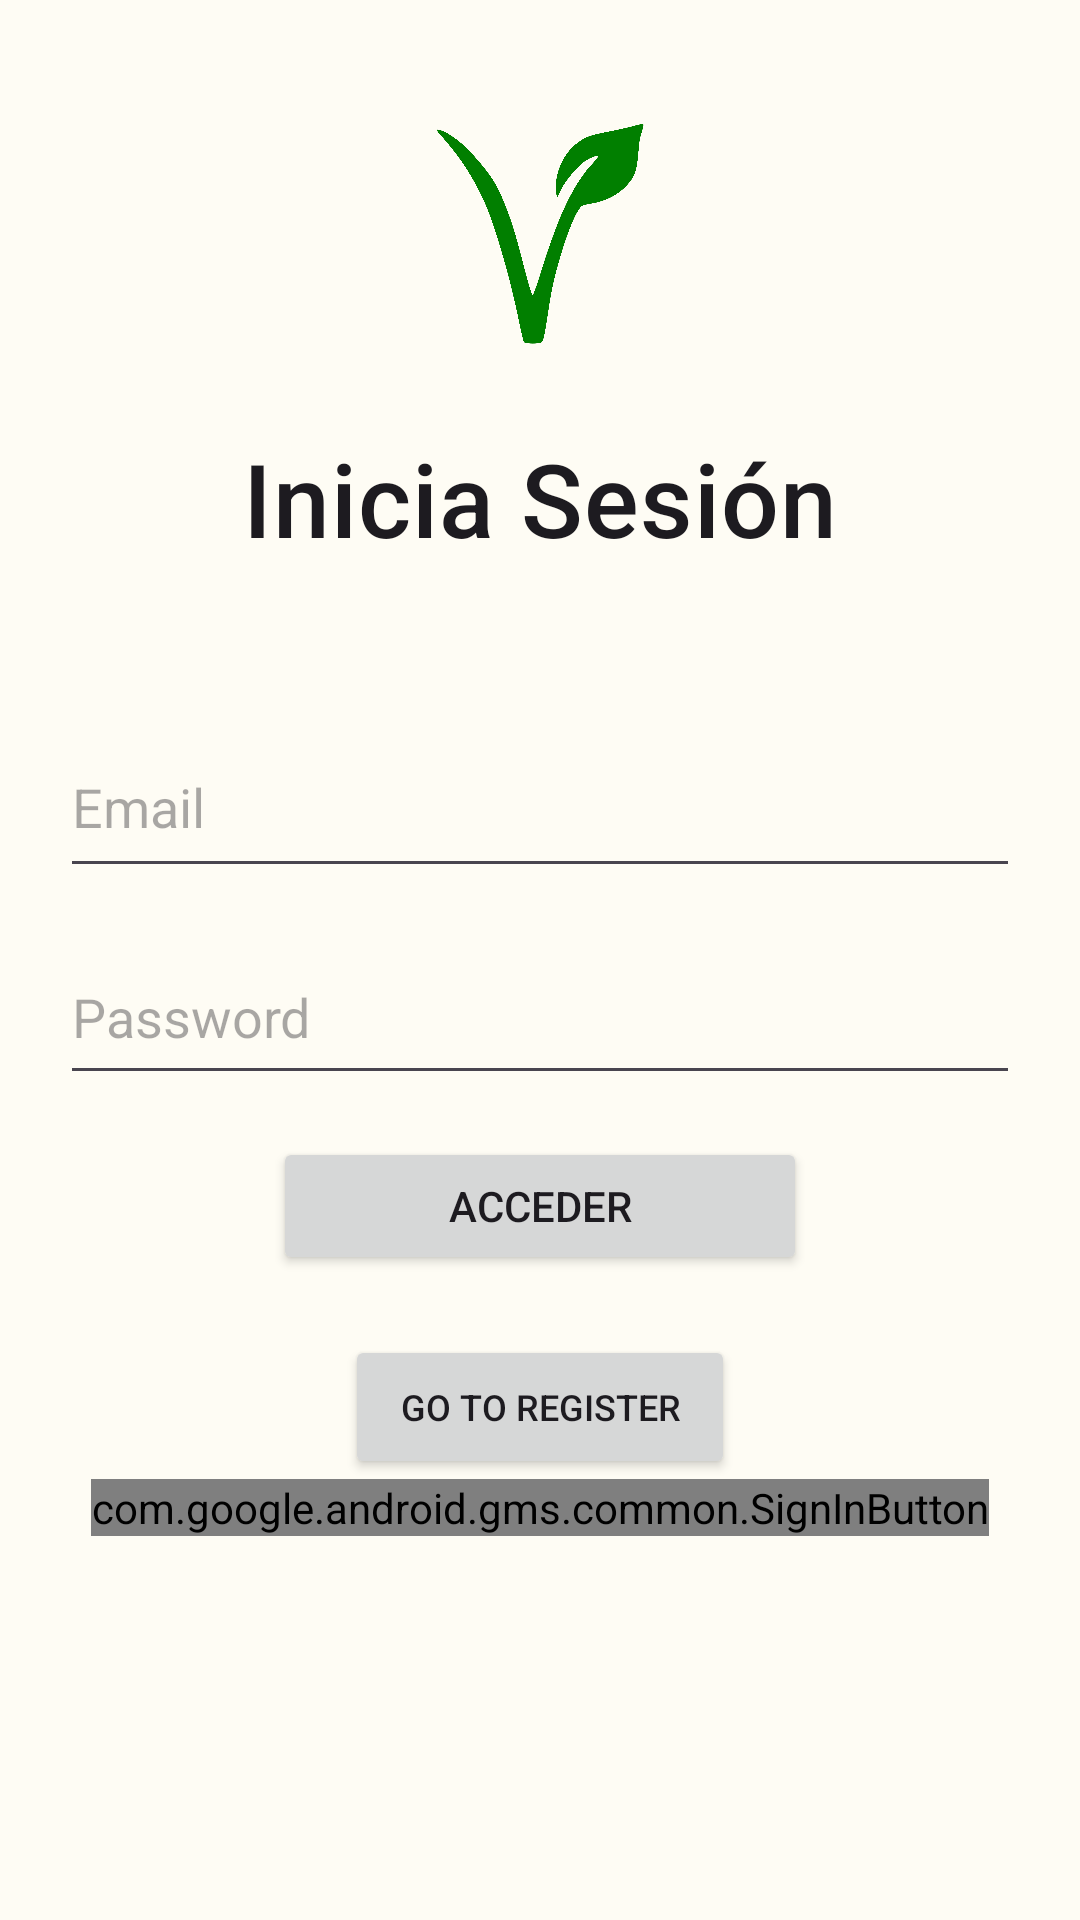

Here is an Android app screen rendered from its layout file. Give the layout XML and the strings, colors and styles it references.
<!-- AndroidManifest.xml: application theme AppTheme -->
<!-- res/layout/fragment_login.xml -->
<?xml version="1.0" encoding="utf-8"?>
<FrameLayout xmlns:android="http://schemas.android.com/apk/res/android"
    xmlns:app="http://schemas.android.com/apk/res-auto"
    xmlns:tools="http://schemas.android.com/tools"
    android:layout_width="match_parent"
    android:layout_height="match_parent"
    tools:context=".register2.LoginFragment">

    <LinearLayout
        android:layout_width="match_parent"
        android:layout_height="600dp"
        android:orientation="vertical">

        <ImageView
            android:id="@+id/imageView2"
            android:layout_width="70dp"
            android:layout_height="124dp"
            android:layout_gravity="center"
            android:layout_marginTop="16dp"

            android:contentDescription="logo"
            android:onClick="nextQuestion"
            app:srcCompat="@drawable/logo" />

        <TextView
            android:id="@+id/textView3"
            android:layout_width="match_parent"
            android:layout_height="52dp"
            android:gravity="center"
            android:text="Inicia Sesión"
            android:textAppearance="?attr/textAppearanceTitleMedium"
            android:textSize="34sp"
            app:layout_constraintEnd_toEndOf="parent"
            app:layout_constraintStart_toStartOf="parent"
            app:layout_constraintTop_toTopOf="parent" />

        <LinearLayout
            android:layout_width="match_parent"
            android:layout_height="233dp"
            android:layout_marginTop="20dp"
            android:orientation="vertical"
            android:padding="20dp">

            <EditText
                android:id="@+id/emailEditText"
                android:layout_width="match_parent"
                android:layout_height="57dp"
                android:layout_marginTop="7dp"
                android:layout_marginBottom="7dp"

                android:autofillHints=""
                android:ems="10"
                android:hint="Email"
                android:inputType="textEmailAddress" />

            <EditText
                android:id="@+id/passwordEditText"
                android:layout_width="match_parent"
                android:layout_height="55dp"
                android:layout_marginTop="7dp"
                android:layout_marginBottom="7dp"
                android:ems="10"
                android:hint="Password"
                android:inputType="textPassword" />

            <Button
                android:id="@+id/accederButton"
                android:layout_width="178dp"
                android:layout_height="wrap_content"
                android:layout_gravity="center"
                android:layout_marginTop="7dp"
                android:text="Acceder" />

            <TextView
                android:id="@+id/textoRegistro"
                android:layout_width="match_parent"
                android:layout_height="wrap_content"
                android:gravity="center" />

        </LinearLayout>

        <Button
            android:id="@+id/irRegister"
            android:layout_width="130dp"
            android:layout_height="wrap_content"
            android:layout_gravity="center"

            android:text="Go to register"
            android:textSize="12sp" />

        <com.google.android.gms.common.SignInButton
            android:id="@+id/SignIn_Button"
            android:layout_width="wrap_content"
            android:layout_height="wrap_content"
            android:layout_gravity="center"
            android:layout_marginTop="0dp"
            app:layout_constraintEnd_toEndOf="parent"
            app:layout_constraintHorizontal_bias="0.0"
            app:layout_constraintStart_toStartOf="parent"
            app:layout_constraintTop_toTopOf="parent" />

    </LinearLayout>

</FrameLayout>
<!-- resources referenced by this layout -->
<resources>
  <!-- drawable logo: png bitmap (drawable, 81182 bytes) -->
  <style name="AppTheme" parent="Theme.Material3.Light.NoActionBar">
          <item name="colorPrimary">@color/primario700</item>
          <item name="colorOnPrimary">@color/md_theme_light_onPrimary</item>
          <item name="colorPrimaryContainer">@color/md_theme_light_primaryContainer</item>
          
          <item name="colorOnPrimaryContainer">@color/primario700</item>
  
          
          <item name="colorOnContainer">@color/md_theme_dark_background</item>
          
          <item name="colorContainer">@color/primario500</item>
          
          <item name="colorOnSecondary">@color/md_theme_light_onSecondary</item>
          <item name="colorSecondaryContainer">@color/input_border</item>
          <item name="colorOnSecondaryContainer">@color/md_theme_light_onSecondaryContainer</item>
          <item name="colorTertiary">@color/md_theme_light_tertiary</item>
          <item name="colorOnTertiary">@color/md_theme_light_onTertiary</item>
          <item name="colorTertiaryContainer">@color/md_theme_light_tertiaryContainer</item>
          <item name="colorOnTertiaryContainer">@color/md_theme_light_onTertiaryContainer</item>
          <item name="colorError">@color/md_theme_light_error</item>
          <item name="colorErrorContainer">@color/md_theme_light_errorContainer</item>
          <item name="colorOnError">@color/md_theme_light_onError</item>
          <item name="colorOnErrorContainer">@color/md_theme_light_onErrorContainer</item>
          <item name="android:colorBackground">@color/md_theme_light_background</item>
          <item name="colorOnBackground">@color/md_theme_light_onBackground</item>
          <item name="colorSurface">@color/md_theme_light_surface</item>
          <item name="colorOnSurface">@color/md_theme_light_onSurface</item>
          <item name="colorSurfaceVariant">@color/md_theme_light_surfaceVariant</item>
          <item name="colorOnSurfaceVariant">@color/md_theme_light_onSurfaceVariant</item>
          <item name="colorOutline">@color/md_theme_light_outline</item>
          <item name="colorOnSurfaceInverse">@color/md_theme_light_inverseOnSurface</item>
          <item name="colorSurfaceInverse">@color/md_theme_light_inverseSurface</item>
          <item name="colorPrimaryInverse">@color/md_theme_light_inversePrimary</item>
      </style>
  <color name="primario700">#82B701</color>
  <color name="md_theme_light_onPrimary">#FFFFFF</color>
  <color name="md_theme_light_primaryContainer">#C9F168</color>
  <color name="md_theme_dark_background">#1B1C17</color>
  <color name="primario500">#D5FE73</color>
  <color name="md_theme_light_onSecondary">#FFFFFF</color>
  <color name="input_border">#E3E3E3</color>
  <color name="md_theme_light_onSecondaryContainer">#181E09</color>
  <color name="md_theme_light_tertiary">#39665F</color>
  <color name="md_theme_light_onTertiary">#FFFFFF</color>
  <color name="md_theme_light_tertiaryContainer">#BCECE3</color>
  <color name="md_theme_light_onTertiaryContainer">#00201C</color>
  <color name="md_theme_light_error">#BA1A1A</color>
  <color name="md_theme_light_errorContainer">#FFDAD6</color>
  <color name="md_theme_light_onError">#FFFFFF</color>
  <color name="md_theme_light_onErrorContainer">#410002</color>
  <color name="md_theme_light_background">#FEFCF4</color>
  <color name="md_theme_light_onBackground">#1B1C17</color>
  <color name="md_theme_light_surface">#FEFCF4</color>
  <color name="md_theme_light_onSurface">#1B1C17</color>
  <color name="md_theme_light_surfaceVariant">#E2E4D4</color>
  <color name="md_theme_light_onSurfaceVariant">#45483C</color>
  <color name="md_theme_light_outline">#76786B</color>
  <color name="md_theme_light_inverseOnSurface">#F2F1E9</color>
  <color name="md_theme_light_inverseSurface">#30312C</color>
  <color name="md_theme_light_inversePrimary">#ADD44F</color>
</resources>
